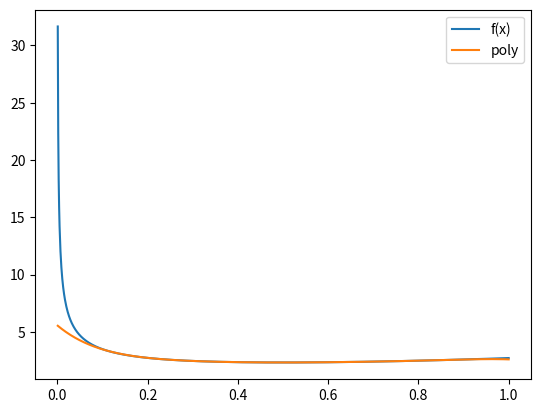

Write the Python code that produced this figure.
import numpy as np
import matplotlib.pyplot as plt

def eval_legendre(n,x):
    p = np.zeros(n+1)

    phi0 = 1
    phi1 = x

    p[0] = phi0
    p[1] = phi1

    for i in range(1,n):
        p[i+1] = ((2*i+1)*x*p[i] - i*p[i-1]) / (i+1)

    return(p[n])

def weight(xj,x):
    prod = 1
    for i in range(len(x)):
        if x[i] != xj:
            prod = prod * (xj - x[i])
    wj = 1/prod
    return(wj)

def eval_bary_lagrange(xeval,xint,yint):
    sum1 = 0
    sum2 = 0
    for j in range(len(xint)):
        if xeval != xint[j]:
            wj = weight(xint[j], xint)
            sum1 = sum1 + (wj * yint[j]) / (xeval - xint[j])
            sum2 = sum2 + wj / (xeval - xint[j])
    yeval = sum1/sum2
    return(yeval)

f = lambda x: np.exp(x)/np.sqrt(x)

n_node = 4
n_int = 2*n_node

a = 0
b = 1
xint = np.zeros(n_int)
for i in range(n_int):
    xint[i] = a + (i + 1)*(b - a)/(n_int + 1)
print(xint)
yint = f(xint)

x1 = 3/7 + 2*np.sqrt(30)/35
x2 = 3/7 - 2*np.sqrt(30)/35
xnode = [np.sqrt(x1), -np.sqrt(x1), np.sqrt(x2), -np.sqrt(x2)]
w = np.zeros(len(xnode))
pn_prime = lambda x: 1/8*(140*x**2 - 60*x)
sum = 0
for i in range(len(xnode)):
    w[i] = 2 / ((1 - xnode[i]**2) * (pn_prime(xnode[i])))
    sum  = sum + w[i]*eval_bary_lagrange(xnode[i],xint,yint)

N = 1000
xeval = np.linspace(0.001, 1, N)
yeval = f(xeval)
ybary = np.zeros(len(xeval))
for i in range(len(xeval)):
    ybary[i] = eval_bary_lagrange(xeval[i],xint,yint)

plt.figure(1)
plt.plot(xeval,yeval, label = 'f(x)')
plt.plot(xeval,ybary, label = 'poly')
plt.legend()
plt.show()

print(sum)
